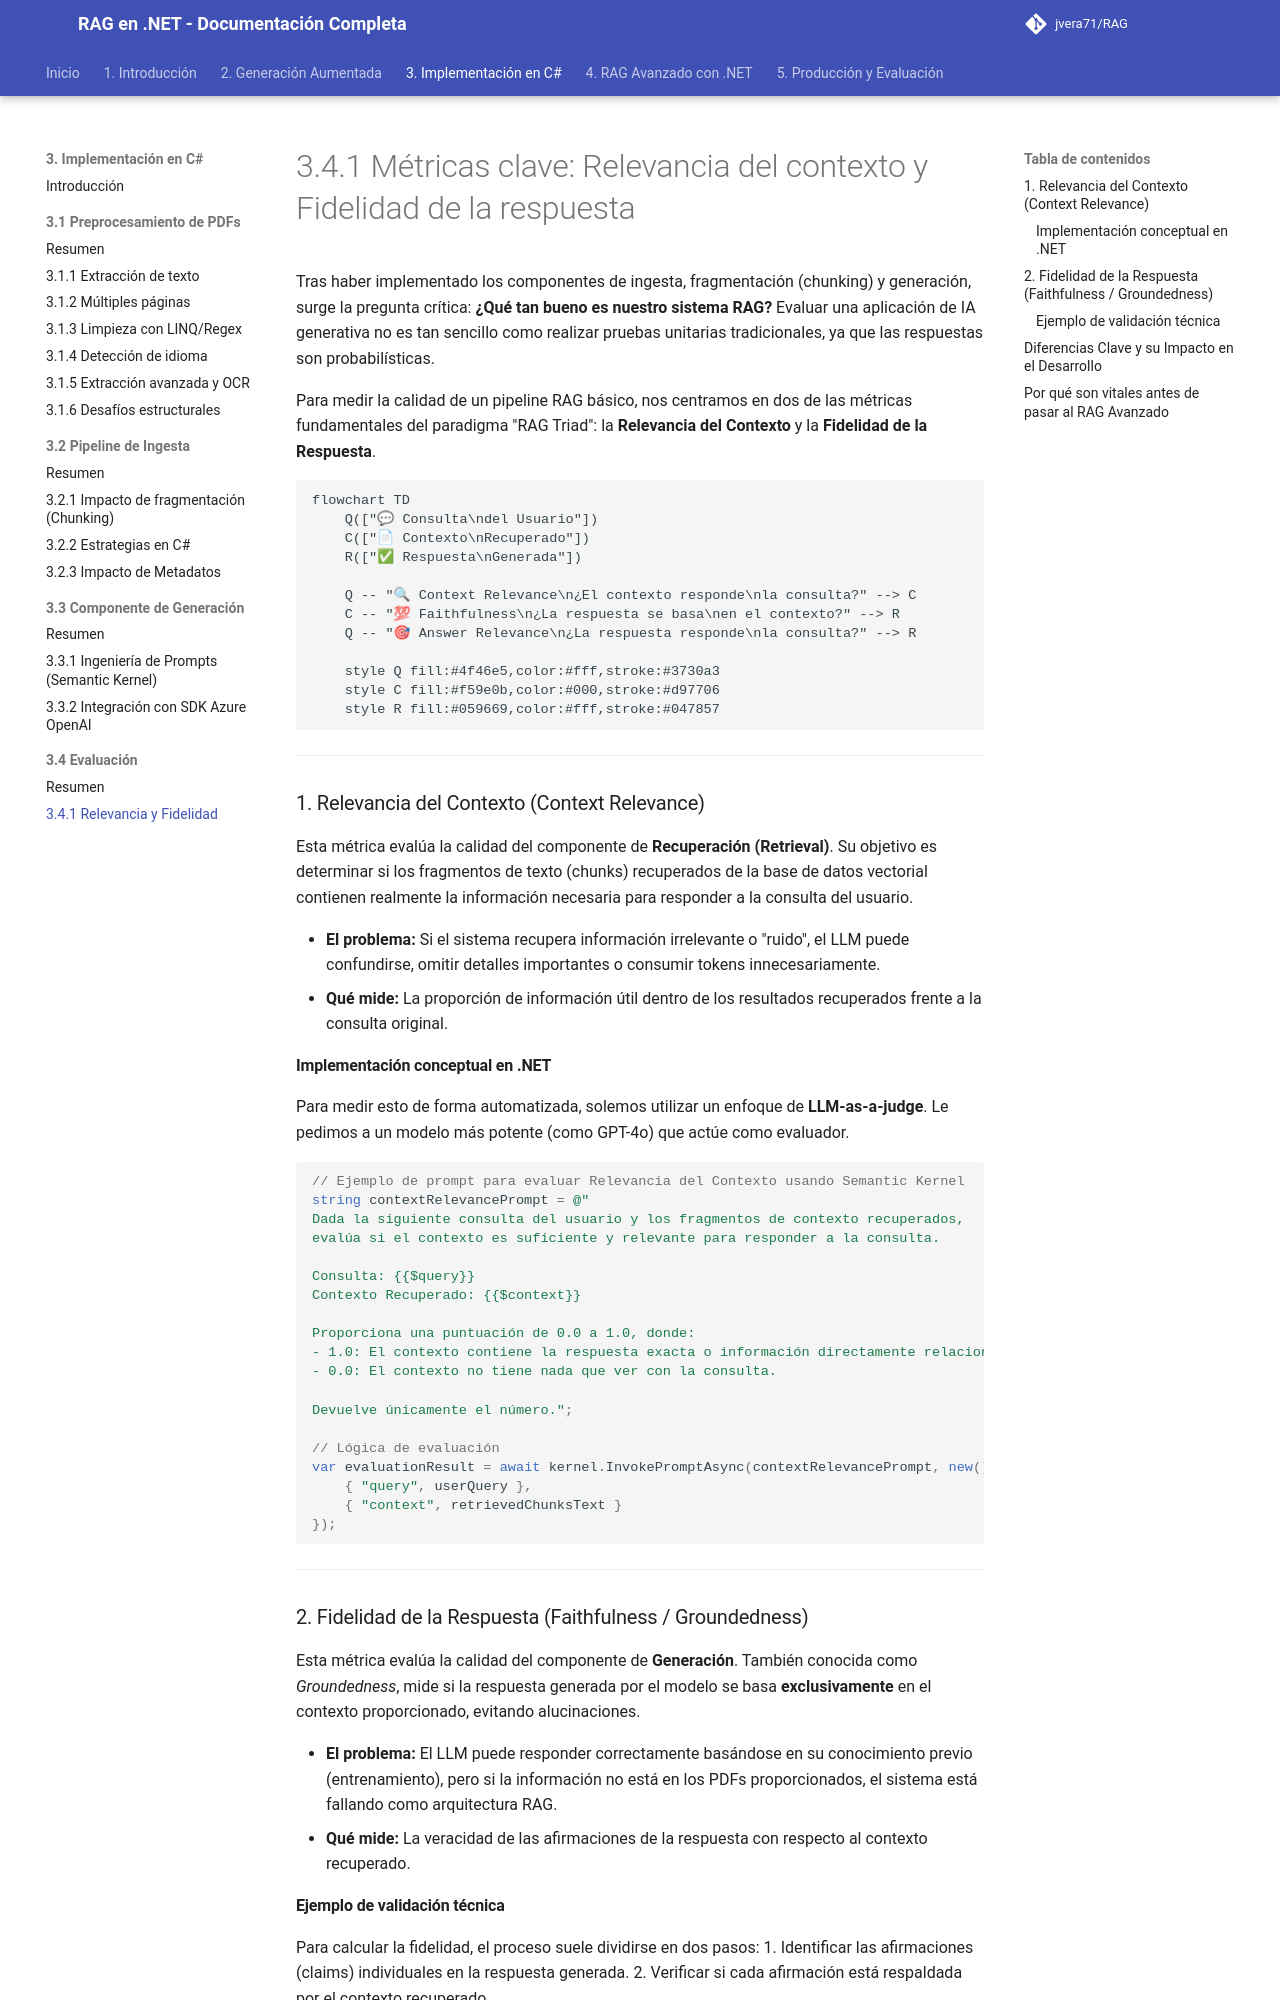

repository: jvera71/RAG · page: 3._Implementación_del_Pipeline_RAG_en_CSharp/3.4_Evaluación_del_Pipeline_RAG_Básico/3.4.1_Métricas_clave_Relevancia_del_contexto_y_Fidelidad_de_la_respuesta/index.html · generator: mkdocs

# 3.4.1 Métricas clave: Relevancia del contexto y Fidelidad de la respuesta

Tras haber implementado los componentes de ingesta, fragmentación (chunking) y generación, surge la pregunta crítica: **¿Qué tan bueno es nuestro sistema RAG?** Evaluar una aplicación de IA generativa no es tan sencillo como realizar pruebas unitarias tradicionales, ya que las respuestas son probabilísticas.

Para medir la calidad de un pipeline RAG básico, nos centramos en dos de las métricas fundamentales del paradigma "RAG Triad": la **Relevancia del Contexto** y la **Fidelidad de la Respuesta**.

```mermaid
flowchart TD
    Q(["💬 Consulta\ndel Usuario"])
    C(["📄 Contexto\nRecuperado"])
    R(["✅ Respuesta\nGenerada"])

    Q -- "🔍 Context Relevance\n¿El contexto responde\nla consulta?" --> C
    C -- "💯 Faithfulness\n¿La respuesta se basa\nen el contexto?" --> R
    Q -- "🎯 Answer Relevance\n¿La respuesta responde\nla consulta?" --> R

    style Q fill:#4f46e5,color:#fff,stroke:#3730a3
    style C fill:#f59e0b,color:#000,stroke:#d97706
    style R fill:#059669,color:#fff,stroke:#047857
```

---

### 1. Relevancia del Contexto (Context Relevance)

Esta métrica evalúa la calidad del componente de **Recuperación (Retrieval)**. Su objetivo es determinar si los fragmentos de texto (chunks) recuperados de la base de datos vectorial contienen realmente la información necesaria para responder a la consulta del usuario.

*   **El problema:** Si el sistema recupera información irrelevante o "ruido", el LLM puede confundirse, omitir detalles importantes o consumir tokens innecesariamente.
*   **Qué mide:** La proporción de información útil dentro de los resultados recuperados frente a la consulta original.

#### Implementación conceptual en .NET
Para medir esto de forma automatizada, solemos utilizar un enfoque de **LLM-as-a-judge**. Le pedimos a un modelo más potente (como GPT-4o) que actúe como evaluador.

```csharp
// Ejemplo de prompt para evaluar Relevancia del Contexto usando Semantic Kernel
string contextRelevancePrompt = @"
Dada la siguiente consulta del usuario y los fragmentos de contexto recuperados, 
evalúa si el contexto es suficiente y relevante para responder a la consulta.

Consulta: {{$query}}
Contexto Recuperado: {{$context}}

Proporciona una puntuación de 0.0 a 1.0, donde:
- 1.0: El contexto contiene la respuesta exacta o información directamente relacionada.
- 0.0: El contexto no tiene nada que ver con la consulta.

Devuelve únicamente el número.";

// Lógica de evaluación
var evaluationResult = await kernel.InvokePromptAsync(contextRelevancePrompt, new() {
    { "query", userQuery },
    { "context", retrievedChunksText }
});
```

---
